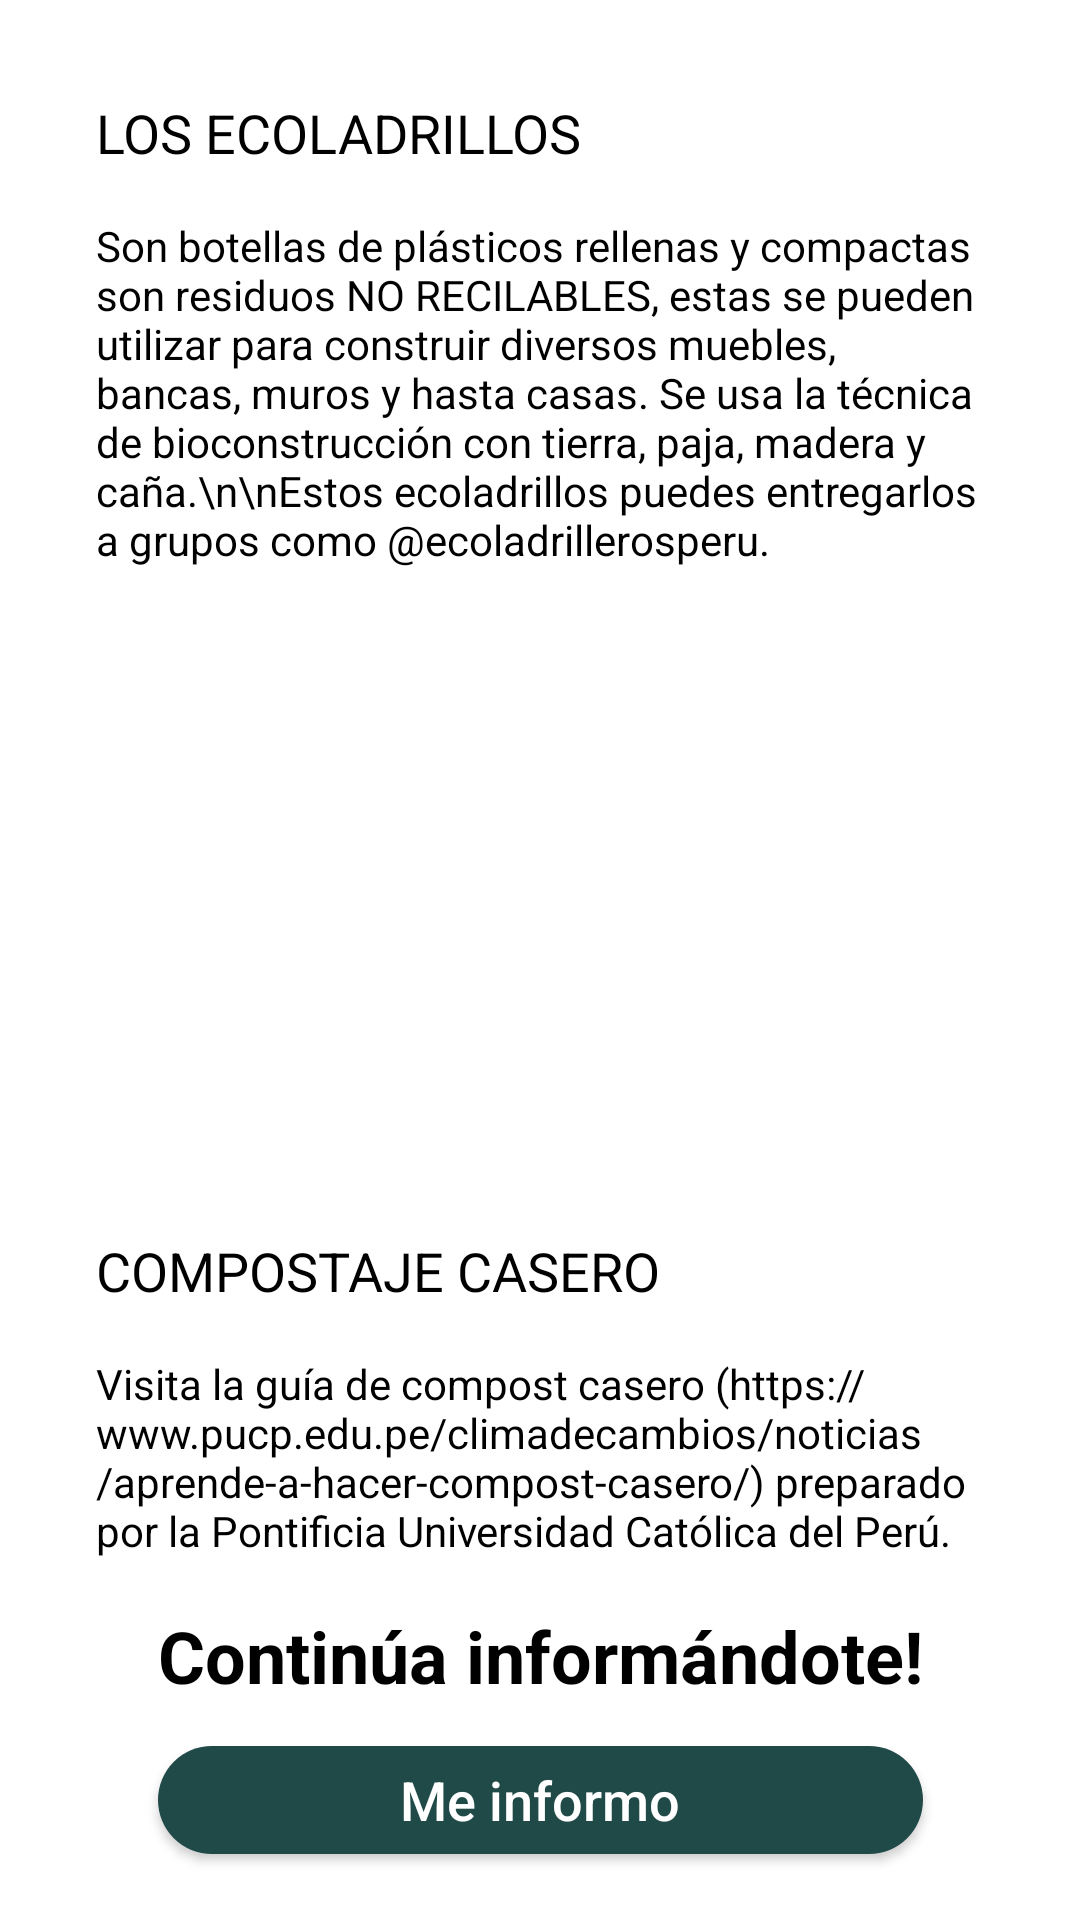

Produce the Android XML layout that renders to this screen, including the resource entries it uses.
<!-- AndroidManifest.xml: application theme AppTheme -->
<!-- res/layout/fragment_no_reciclables.xml -->
<?xml version="1.0" encoding="utf-8"?>
<FrameLayout xmlns:android="http://schemas.android.com/apk/res/android"
    xmlns:app="http://schemas.android.com/apk/res-auto"
    xmlns:tools="http://schemas.android.com/tools"
    android:layout_width="match_parent"
    android:layout_height="match_parent"
    tools:context=".Inicio.NoReciclablesFragment">

    <androidx.constraintlayout.widget.ConstraintLayout
        android:layout_width="match_parent"
        android:layout_height="match_parent">

        <TextView
            android:id="@+id/textView11"
            android:layout_width="0dp"
            android:layout_height="wrap_content"
            android:layout_marginStart="32dp"
            android:layout_marginTop="32dp"
            android:layout_marginEnd="32dp"
            android:text="LOS ECOLADRILLOS"
            android:textAlignment="textStart"
            android:textColor="#000000"
            android:textSize="18sp"
            app:layout_constraintBottom_toTopOf="@+id/textView12"
            app:layout_constraintEnd_toEndOf="parent"
            app:layout_constraintStart_toStartOf="parent"
            app:layout_constraintTop_toTopOf="parent" />

        <TextView
            android:id="@+id/textView12"
            android:layout_width="0dp"
            android:layout_height="wrap_content"
            android:layout_marginTop="16dp"
            android:text="Son botellas de plásticos rellenas y compactas son residuos NO RECILABLES, estas se pueden utilizar para construir diversos muebles, bancas, muros y hasta casas. Se usa la técnica de bioconstrucción con tierra, paja, madera y caña.\n\nEstos ecoladrillos puedes entregarlos a grupos como @ecoladrillerosperu."
            android:textColor="#000000"
            android:textSize="14sp"
            app:layout_constraintBottom_toTopOf="@+id/imageView9"
            app:layout_constraintEnd_toEndOf="@+id/textView11"
            app:layout_constraintHorizontal_bias="1.0"
            app:layout_constraintStart_toStartOf="@+id/textView11"
            app:layout_constraintTop_toBottomOf="@+id/textView11" />

        <ImageView
            android:id="@+id/imageView9"
            android:layout_width="0dp"
            android:layout_height="0dp"
            android:layout_marginTop="32dp"
            android:layout_marginBottom="16dp"
            android:scaleType="fitXY"
            app:layout_constraintBottom_toTopOf="@+id/textView13"
            app:layout_constraintEnd_toEndOf="@+id/textView12"
            app:layout_constraintStart_toStartOf="@+id/textView12"
            app:layout_constraintTop_toBottomOf="@+id/textView12"
            app:srcCompat="@drawable/noreciclables" />

        <TextView
            android:id="@+id/textView13"
            android:layout_width="0dp"
            android:layout_height="wrap_content"
            android:layout_marginTop="16dp"
            android:text="COMPOSTAJE CASERO"
            android:textAlignment="textStart"
            android:textColor="#000000"
            android:textSize="18sp"
            app:layout_constraintBottom_toTopOf="@+id/textView14"
            app:layout_constraintEnd_toEndOf="@+id/imageView9"
            app:layout_constraintHorizontal_bias="0.0"
            app:layout_constraintStart_toStartOf="@+id/imageView9"
            app:layout_constraintTop_toBottomOf="@+id/imageView9" />

        <TextView
            android:id="@+id/textView14"
            android:layout_width="0dp"
            android:layout_height="wrap_content"
            android:layout_marginTop="16dp"
            android:text="Visita la guía de compost casero (https://www.pucp.edu.pe/climadecambios/noticias/aprende-a-hacer-compost-casero/) preparado por la Pontificia Universidad Católica del Perú."
            android:textColor="#000000"
            android:textSize="14sp"
            app:layout_constraintBottom_toTopOf="@+id/textView15"
            app:layout_constraintEnd_toEndOf="@+id/textView13"
            app:layout_constraintHorizontal_bias="1.0"
            app:layout_constraintStart_toStartOf="@+id/textView13"
            app:layout_constraintTop_toBottomOf="@+id/textView13" />

        <TextView
            android:id="@+id/textView15"
            android:layout_width="wrap_content"
            android:layout_height="wrap_content"
            android:layout_marginTop="16dp"
            android:text="Continúa informándote!"
            android:textColor="#000000"
            android:textSize="24sp"
            android:textStyle="bold"
            app:layout_constraintBottom_toTopOf="@+id/button"
            app:layout_constraintEnd_toEndOf="@+id/textView14"
            app:layout_constraintStart_toStartOf="@+id/textView14"
            app:layout_constraintTop_toBottomOf="@+id/textView14" />

        <Button
            android:id="@+id/button"
            android:layout_width="0dp"
            android:layout_height="wrap_content"
            android:layout_marginTop="8dp"
            android:layout_marginBottom="16dp"
            android:text="Me informo"
            android:textAppearance="@style/TextAppearance.AppCompat.Body2"
            android:textSize="18sp"
            app:cornerRadius="20dp"
            app:layout_constraintBottom_toBottomOf="parent"
            app:layout_constraintEnd_toEndOf="@+id/textView15"
            app:layout_constraintStart_toStartOf="@+id/textView15"
            app:layout_constraintTop_toBottomOf="@+id/textView15" />

    </androidx.constraintlayout.widget.ConstraintLayout>

</FrameLayout>
<!-- resources referenced by this layout -->
<resources>
  <style name="AppTheme" parent="Theme.MaterialComponents.Light.DarkActionBar">
          
          <item name="colorPrimary">@color/colorPrimary</item>
          <item name="colorPrimaryDark">@color/colorPrimary</item>
          <item name="colorAccent">@color/colorAccent</item>
      </style>
  <color name="colorPrimary">#204A47</color>
  <color name="colorAccent">#03DAC5</color>
</resources>
